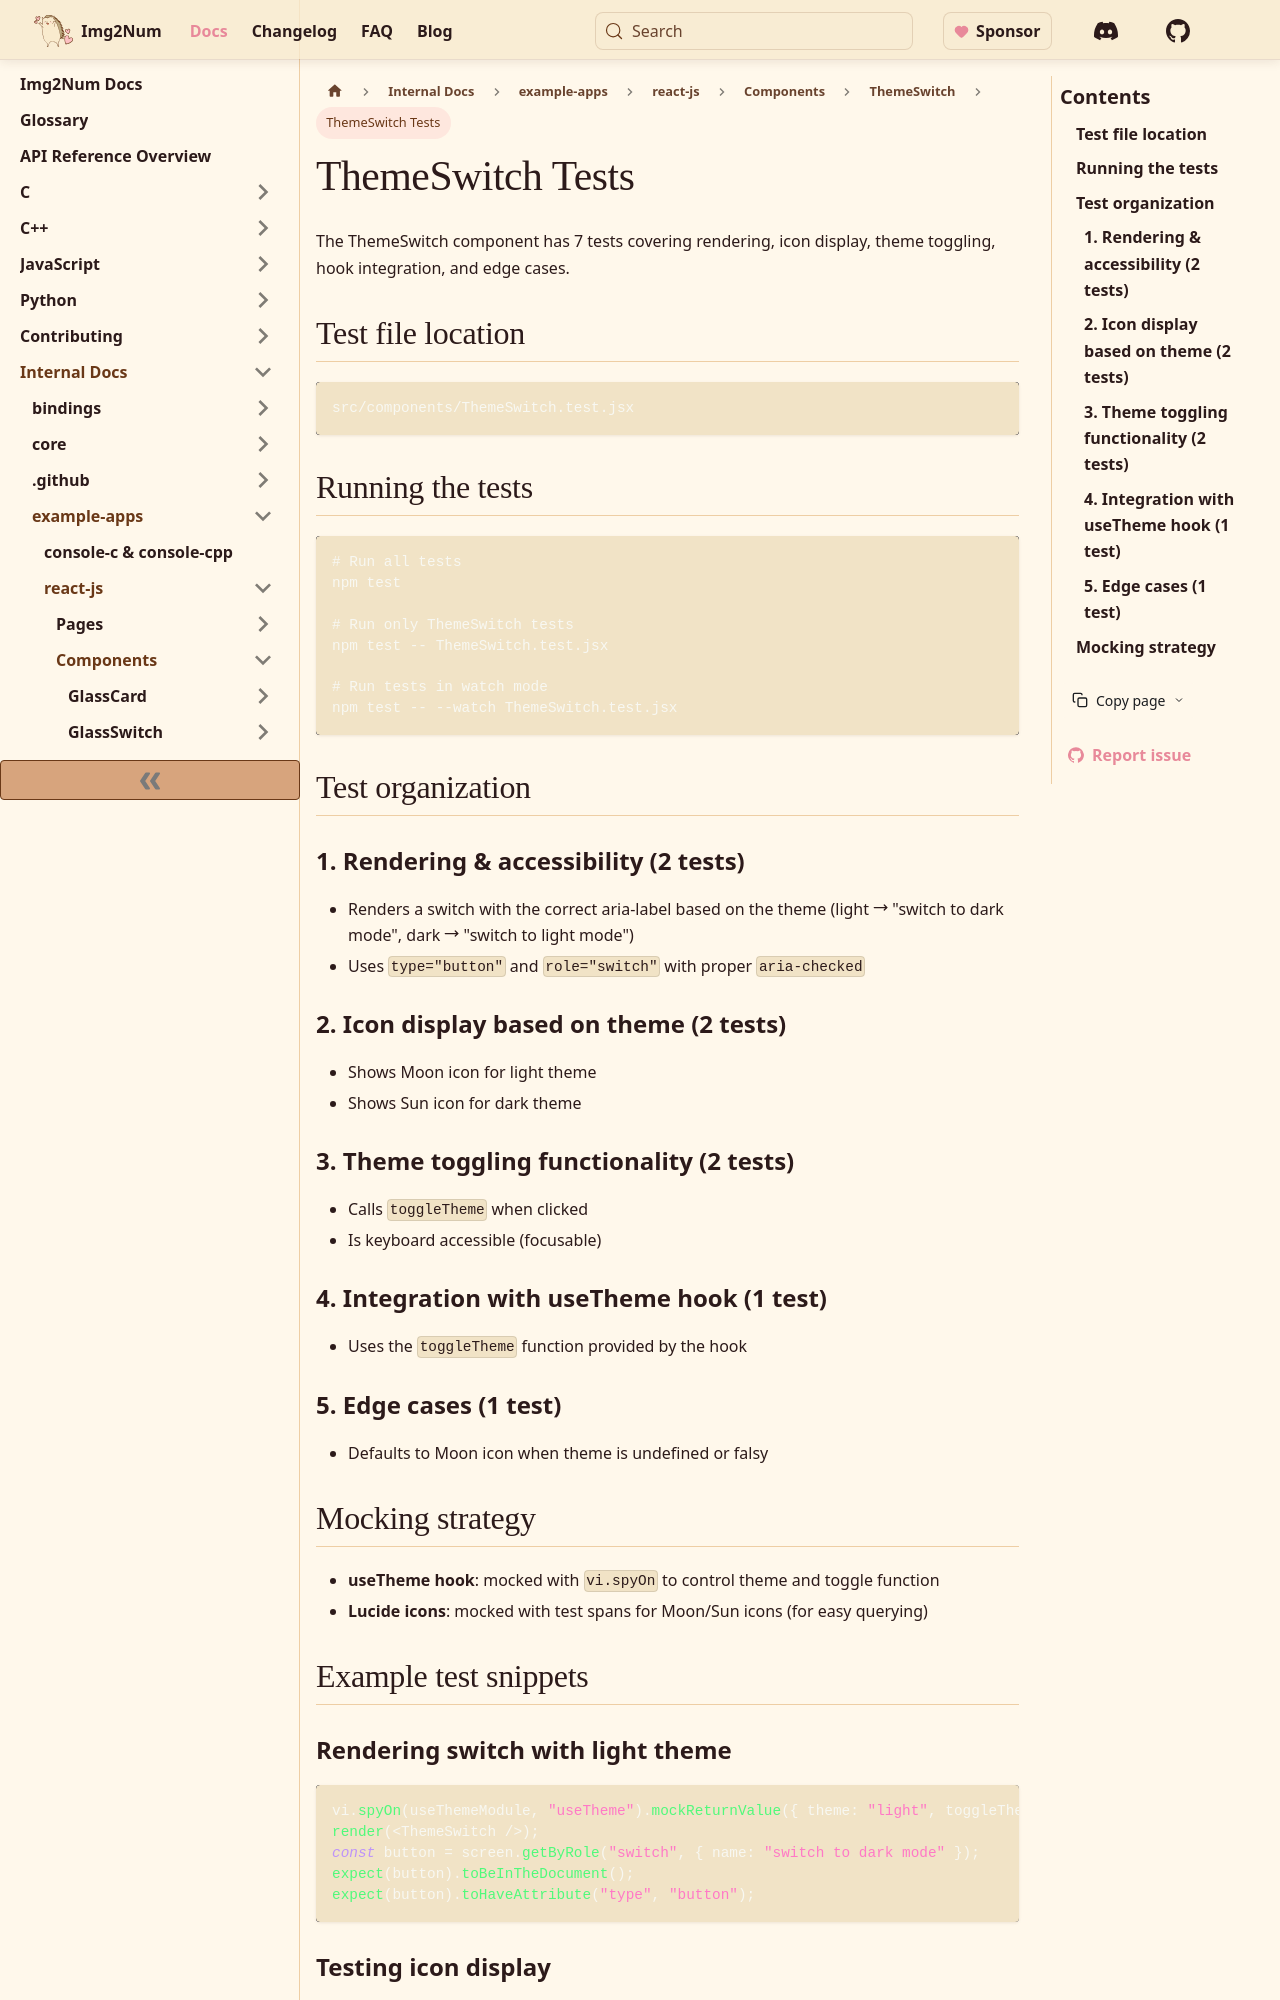

repository: Ryan-Millard/Img2Num · page: docs/internal/example-apps/react-js/components/ThemeSwitch/tests/index.html · generator: docusaurus

---
title: ThemeSwitch Tests
---

import { MoveRight } from "lucide-react";

The ThemeSwitch component has 7 tests covering rendering, icon display, theme toggling, hook integration, and edge cases.

## Test file location

```
src/components/ThemeSwitch.test.jsx
```

## Running the tests

```bash
# Run all tests
npm test

# Run only ThemeSwitch tests
npm test -- ThemeSwitch.test.jsx

# Run tests in watch mode
npm test -- --watch ThemeSwitch.test.jsx
```

## Test organization

### 1. Rendering & accessibility (2 tests)

- Renders a switch with the correct aria-label based on the theme (light <MoveRight size={15} /> "switch to dark mode", dark <MoveRight size={15} /> "switch to light mode")
- Uses `type="button"` and `role="switch"` with proper `aria-checked`

### 2. Icon display based on theme (2 tests)

- Shows Moon icon for light theme
- Shows Sun icon for dark theme

### 3. Theme toggling functionality (2 tests)

- Calls `toggleTheme` when clicked
- Is keyboard accessible (focusable)

### 4. Integration with useTheme hook (1 test)

- Uses the `toggleTheme` function provided by the hook

### 5. Edge cases (1 test)

- Defaults to Moon icon when theme is undefined or falsy

## Mocking strategy

- **useTheme hook**: mocked with `vi.spyOn` to control theme and toggle function
- **Lucide icons**: mocked with test spans for Moon/Sun icons (for easy querying)

## Example test snippets
